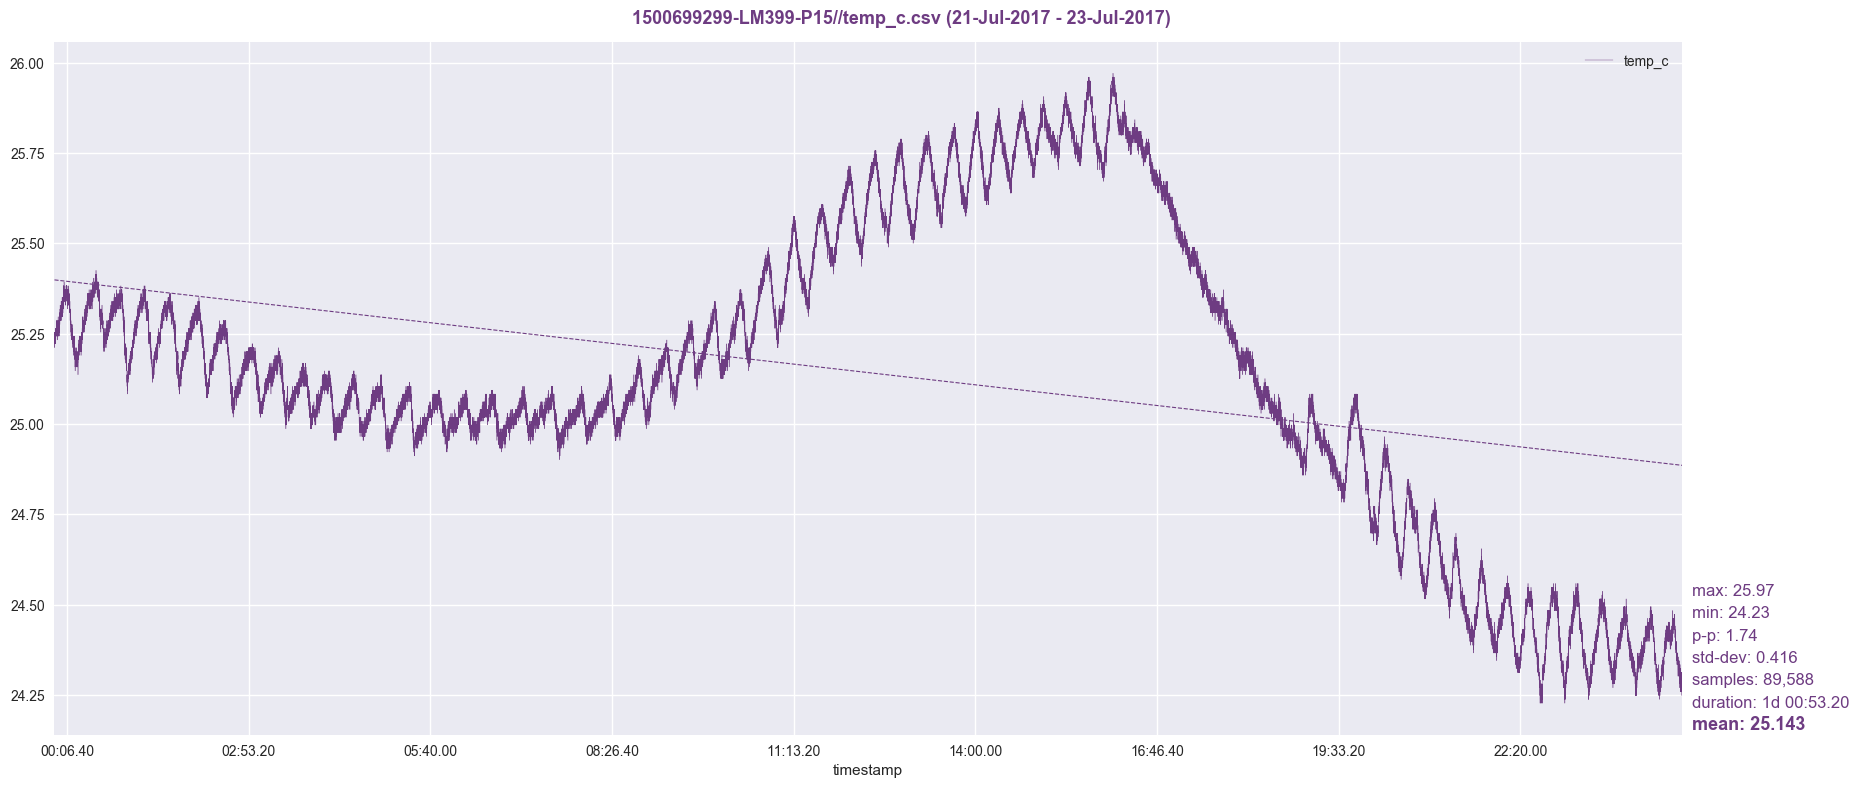

Values plotted in this chart, from the file beside it:
timestamp, temp_c
1500699300, 25.23
1500699301, 25.23
1500699302, 25.23
1500699303, 25.23
1500699304, 25.24
1500699305, 25.23
1500699306, 25.21
1500699307, 25.23
1500699308, 25.25
1500699309, 25.23
1500699310, 25.23
1500699311, 25.23
1500699312, 25.23
1500699313, 25.24
1500699314, 25.25
1500699315, 25.23
1500699316, 25.22
1500699317, 25.23
1500699318, 25.23
1500699319, 25.24
1500699320, 25.24
1500699321, 25.24
1500699322, 25.24
1500699323, 25.22
1500699324, 25.22
1500699325, 25.24
1500699326, 25.23
1500699327, 25.24
1500699328, 25.25
1500699329, 25.22
1500699330, 25.24
1500699331, 25.23
1500699332, 25.23
1500699333, 25.23
1500699334, 25.23
1500699335, 25.22
1500699336, 25.24
1500699337, 25.22
1500699338, 25.22
1500699339, 25.24
1500699340, 25.25
1500699341, 25.23
1500699342, 25.24
1500699343, 25.25
1500699344, 25.25
1500699345, 25.24
1500699346, 25.23
1500699347, 25.24
1500699348, 25.24
1500699349, 25.23
1500699350, 25.24
1500699351, 25.23
1500699352, 25.24
1500699353, 25.23
1500699354, 25.24
1500699355, 25.23
1500699356, 25.24
1500699357, 25.25
1500699358, 25.24
1500699359, 25.23
... 89,528 more rows
